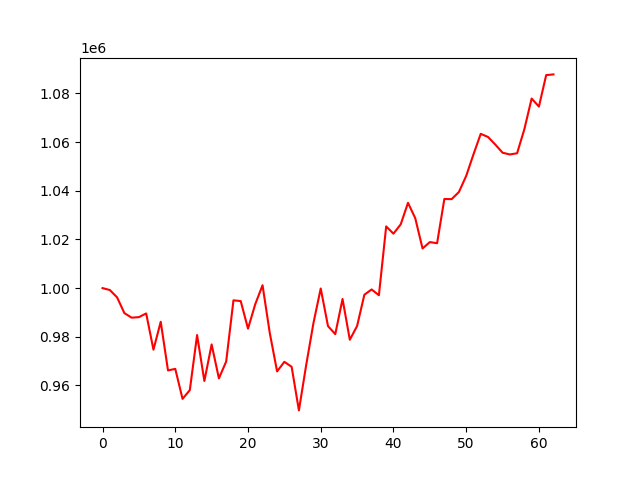

The table this chart was drawn from, first rows:
, 0
0, 1000000
1, 999220
2, 996204
3, 989737
4, 987848
5, 988078
6, 989592
7, 974694
8, 986170
9, 966166
10, 966804
11, 954468
12, 958083
13, 980702
14, 961818
15, 976849
16, 962900
17, 969818
18, 994983
19, 994665
20, 983341
21, 993419
22, 1001188
23, 981443
24, 965773
25, 969700
26, 967661
27, 949738
28, 968379
29, 985635
30, 999841
31, 984386
32, 981076
33, 995533
34, 978767
35, 984423
36, 997278
37, 999448
38, 997066
39, 1025360
40, 1022378
41, 1026225
42, 1035058
43, 1028710
44, 1016289
45, 1018911
46, 1018455
47, 1036637
48, 1036570
49, 1039505
50, 1046102
51, 1054946
52, 1063405
53, 1062121
54, 1059018
55, 1055661
56, 1054932
57, 1055425
58, 1065326
59, 1077915
... 3 more rows
